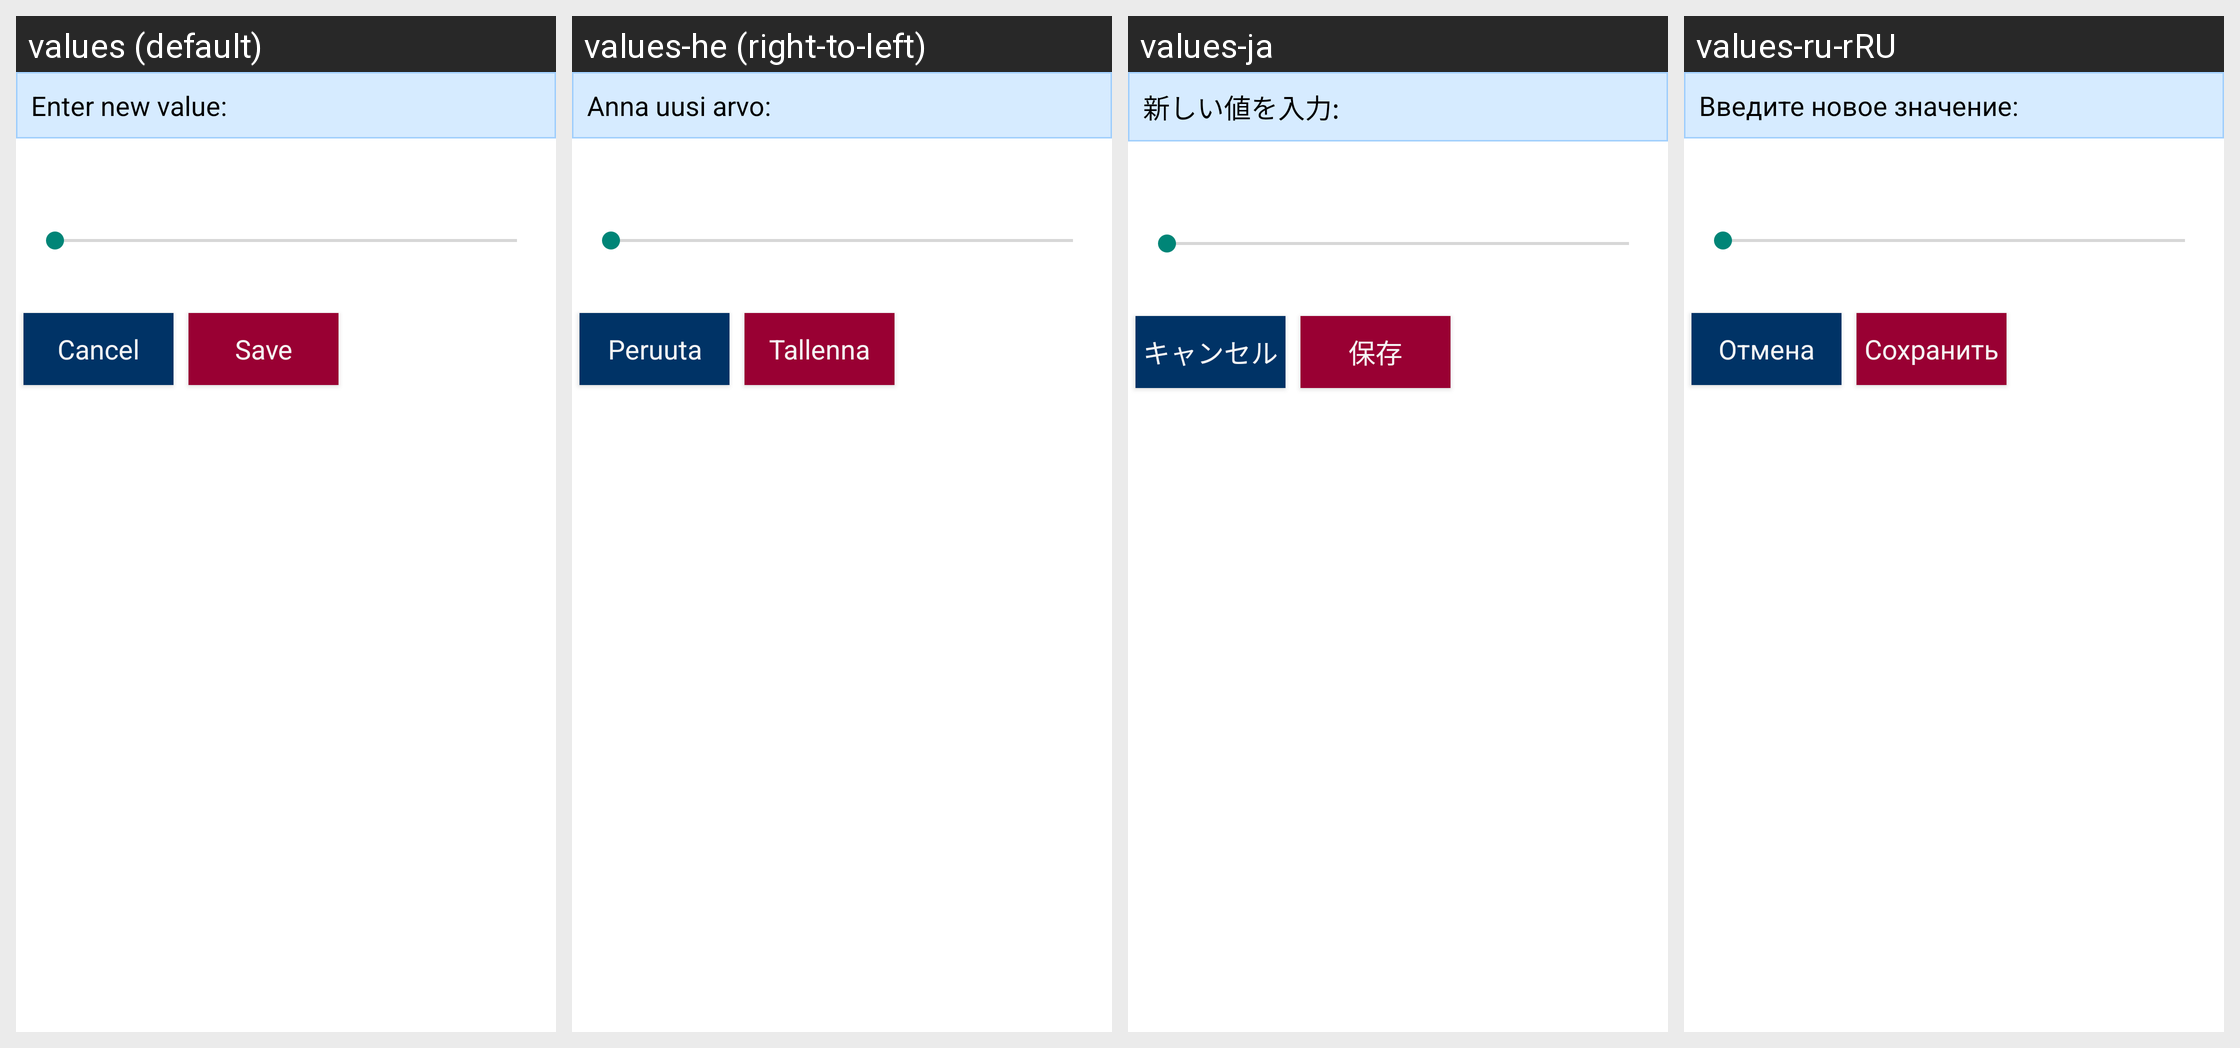

Locale-by-locale string values for the Android screen shown in this grid:
Android screen res/layout/prefs_layout_dialog_pct.xml rendered under 4 locales, left to right: values (default), values-he (right-to-left), values-ja, values-ru-rRU. Device: Nexus 5 (rendered at 1080×1920; each locale shown at half size, 540×960, under a caption strip naming it); theme Theme.Styled.
Other locales in the repository, not shown: values-bg, values-ca, values-cs, values-da, values-de, values-el, values-en, values-es, values-fi, values-fr, values-hr, values-hu, values-it-rIT, values-ka, values-ko, values-lt, values-nl, values-pl, values-pt-rBR, values-pt-rPT, values-ro, values-ru, values-sk, values-sl, values-sv, values-tr, values-uk, values-zh-rCN, values-zh-rTW.
Strings drawn on this screen, with the default value and each locale's value (text and hints the layout hard-codes, and strings that could not be matched under every locale, appear in the picture but are not listed):

prefs_dialog_title
  values: Enter new value:
  values-he: Anna uusi arvo:
  values-ja: 新しい値を入力:
  values-ru-rRU: Введите новое значение:

confirm_cancel
  values: Cancel
  values-he: Peruuta
  values-ja: キャンセル
  values-ru-rRU: Отмена

prefs_submit_button
  values: Save
  values-he: Tallenna
  values-ja: 保存
  values-ru-rRU: Сохранить
